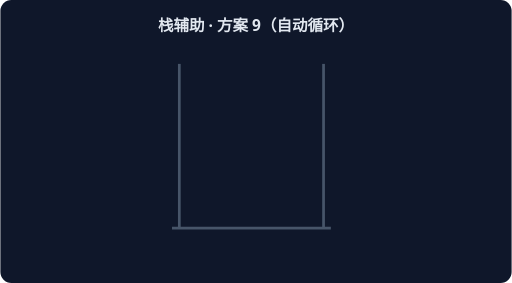
t = 0.00 s
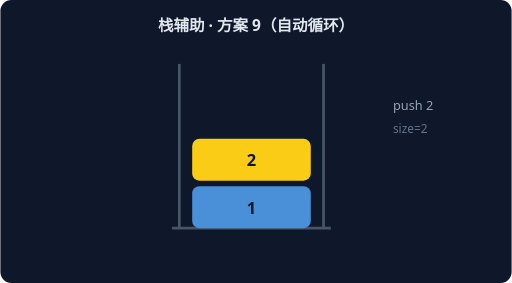
t = 1.67 s
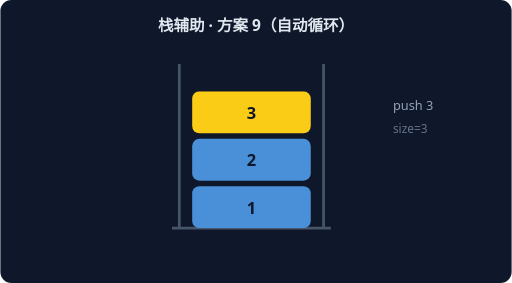
t = 3.33 s
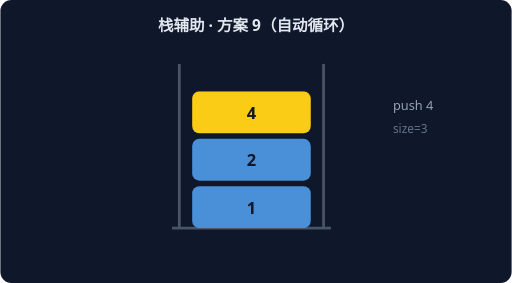
t = 5.00 s
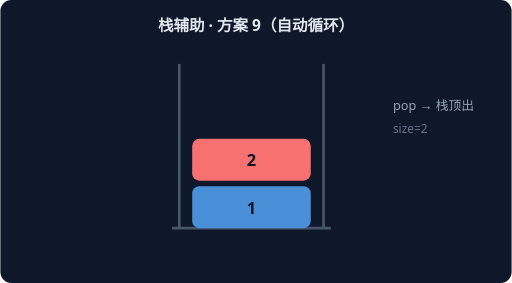
t = 6.67 s
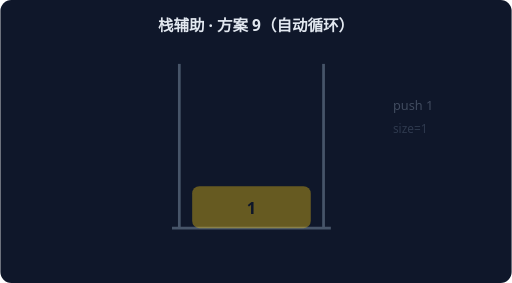
t = 8.33 s

The animated SVG that drew these frames (rendered in a browser with its animation timeline set to each time). Animation: 6 CSS @keyframes rules; frames cover the first 8.33 s, repeats indefinitely.

<svg xmlns="http://www.w3.org/2000/svg" width="560" height="310" viewBox="0 0 560 310" font-family="system-ui,sans-serif">
<rect width="560" height="310" rx="12" fill="#0F172A"/>
<text x="280" y="34" text-anchor="middle" fill="#E2E8F0" font-size="17" font-weight="600">栈辅助 · 方案 9（自动循环）</text>
<path d="M 196 250 L 196 70" stroke="#475569" stroke-width="3"/>
<path d="M 354 250 L 354 70" stroke="#475569" stroke-width="3"/>
<path d="M 188 250 L 362 250" stroke="#475569" stroke-width="3"/>
<g style="animation:sk0 7.199999999999999s linear infinite both">
<rect x="210" y="204" width="130" height="46" rx="8" fill="#FACC15"/>
<text x="275" y="234" text-anchor="middle" fill="#0F172A" font-size="18" font-weight="700">1</text>
<text x="430" y="120" fill="#94A3B8" font-size="14">push 1</text>
<text x="430" y="146" fill="#64748B" font-size="13">size=1</text>
</g>
<g style="animation:sk1 7.199999999999999s linear infinite both">
<rect x="210" y="204" width="130" height="46" rx="8" fill="#4A90D9"/>
<text x="275" y="234" text-anchor="middle" fill="#0F172A" font-size="18" font-weight="700">1</text>
<rect x="210" y="152" width="130" height="46" rx="8" fill="#FACC15"/>
<text x="275" y="182" text-anchor="middle" fill="#0F172A" font-size="18" font-weight="700">2</text>
<text x="430" y="120" fill="#94A3B8" font-size="14">push 2</text>
<text x="430" y="146" fill="#64748B" font-size="13">size=2</text>
</g>
<g style="animation:sk2 7.199999999999999s linear infinite both">
<rect x="210" y="204" width="130" height="46" rx="8" fill="#4A90D9"/>
<text x="275" y="234" text-anchor="middle" fill="#0F172A" font-size="18" font-weight="700">1</text>
<rect x="210" y="152" width="130" height="46" rx="8" fill="#4A90D9"/>
<text x="275" y="182" text-anchor="middle" fill="#0F172A" font-size="18" font-weight="700">2</text>
<rect x="210" y="100" width="130" height="46" rx="8" fill="#FACC15"/>
<text x="275" y="130" text-anchor="middle" fill="#0F172A" font-size="18" font-weight="700">3</text>
<text x="430" y="120" fill="#94A3B8" font-size="14">push 3</text>
<text x="430" y="146" fill="#64748B" font-size="13">size=3</text>
</g>
<g style="animation:sk3 7.199999999999999s linear infinite both">
<rect x="210" y="204" width="130" height="46" rx="8" fill="#4A90D9"/>
<text x="275" y="234" text-anchor="middle" fill="#0F172A" font-size="18" font-weight="700">1</text>
<rect x="210" y="152" width="130" height="46" rx="8" fill="#F87171"/>
<text x="275" y="182" text-anchor="middle" fill="#0F172A" font-size="18" font-weight="700">2</text>
<text x="430" y="120" fill="#94A3B8" font-size="14">pop → 栈顶出</text>
<text x="430" y="146" fill="#64748B" font-size="13">size=2</text>
</g>
<g style="animation:sk4 7.199999999999999s linear infinite both">
<rect x="210" y="204" width="130" height="46" rx="8" fill="#4A90D9"/>
<text x="275" y="234" text-anchor="middle" fill="#0F172A" font-size="18" font-weight="700">1</text>
<rect x="210" y="152" width="130" height="46" rx="8" fill="#4A90D9"/>
<text x="275" y="182" text-anchor="middle" fill="#0F172A" font-size="18" font-weight="700">2</text>
<rect x="210" y="100" width="130" height="46" rx="8" fill="#FACC15"/>
<text x="275" y="130" text-anchor="middle" fill="#0F172A" font-size="18" font-weight="700">4</text>
<text x="430" y="120" fill="#94A3B8" font-size="14">push 4</text>
<text x="430" y="146" fill="#64748B" font-size="13">size=3</text>
</g>
<g style="animation:sk5 7.199999999999999s linear infinite both">
<rect x="210" y="204" width="130" height="46" rx="8" fill="#4A90D9"/>
<text x="275" y="234" text-anchor="middle" fill="#0F172A" font-size="18" font-weight="700">1</text>
<rect x="210" y="152" width="130" height="46" rx="8" fill="#F87171"/>
<text x="275" y="182" text-anchor="middle" fill="#0F172A" font-size="18" font-weight="700">2</text>
<text x="430" y="120" fill="#94A3B8" font-size="14">pop → 栈顶出</text>
<text x="430" y="146" fill="#64748B" font-size="13">size=2</text>
</g>
<style>
.sk0{opacity:0} @keyframes sk0{0%{opacity:0}0.00%{opacity:0}2.50%{opacity:1}14.17%{opacity:1}16.67%{opacity:0}100%{opacity:0}}
.sk1{opacity:0} @keyframes sk1{0%{opacity:0}16.67%{opacity:0}19.17%{opacity:1}30.83%{opacity:1}33.33%{opacity:0}100%{opacity:0}}
.sk2{opacity:0} @keyframes sk2{0%{opacity:0}33.33%{opacity:0}35.83%{opacity:1}47.50%{opacity:1}50.00%{opacity:0}100%{opacity:0}}
.sk3{opacity:0} @keyframes sk3{0%{opacity:0}50.00%{opacity:0}52.50%{opacity:1}64.17%{opacity:1}66.67%{opacity:0}100%{opacity:0}}
.sk4{opacity:0} @keyframes sk4{0%{opacity:0}66.67%{opacity:0}69.17%{opacity:1}80.83%{opacity:1}83.33%{opacity:0}100%{opacity:0}}
.sk5{opacity:0} @keyframes sk5{0%{opacity:0}83.33%{opacity:0}85.83%{opacity:1}97.50%{opacity:1}100.00%{opacity:0}100%{opacity:0}}
</style></svg>
